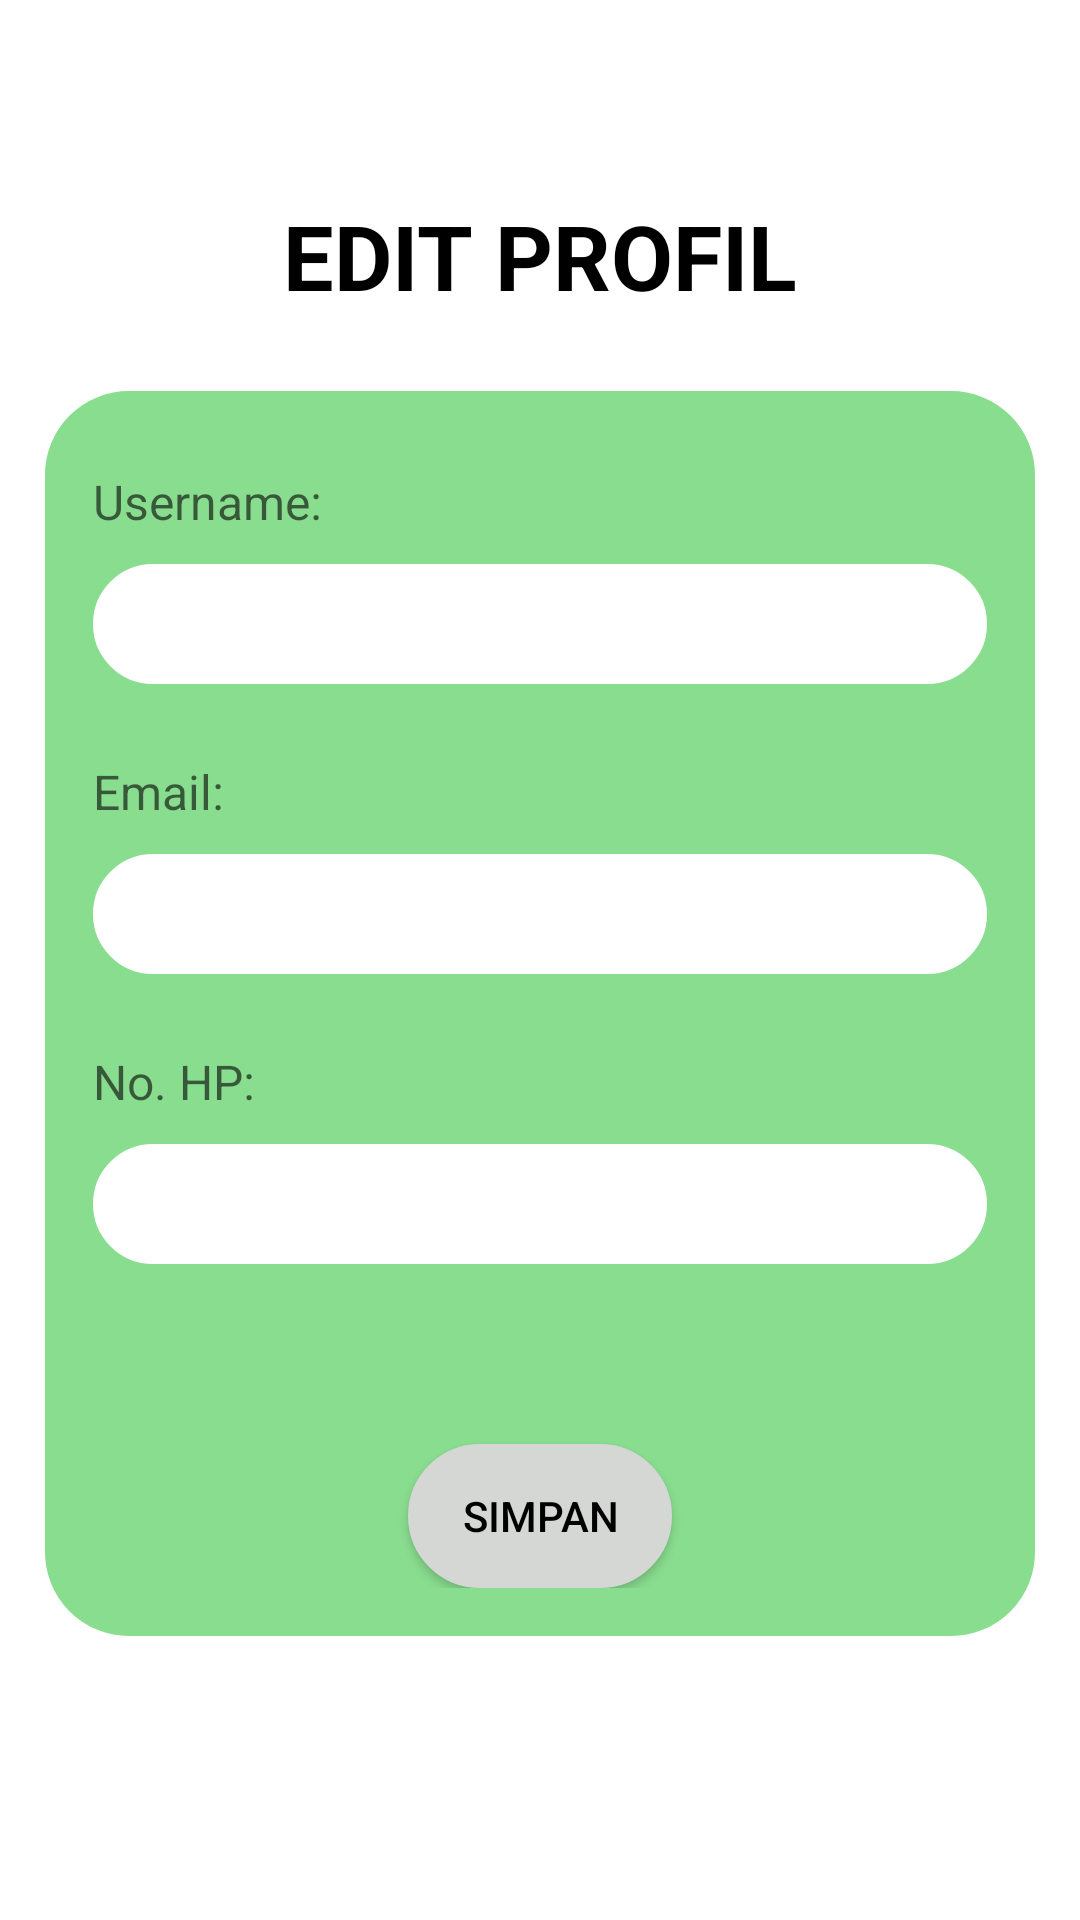

Reconstruct the res/layout file that produces this screen, plus the resources it refers to.
<!-- AndroidManifest.xml: application theme Theme.AppCompat.Light.NoActionBar -->
<!-- res/layout/activity_edit_profil.xml -->
<?xml version="1.0" encoding="utf-8"?>
<RelativeLayout xmlns:android="http://schemas.android.com/apk/res/android"
    xmlns:app="http://schemas.android.com/apk/res-auto"
    android:layout_width="match_parent"
    android:layout_height="match_parent"
    android:padding="15dp"
    android:background="@color/white">

    <ImageButton
        android:id="@+id/btnBack"
        android:layout_width="40dp"
        android:layout_height="40dp"
        android:background="?attr/selectableItemBackgroundBorderless"
        android:src="@drawable/back"
        android:layout_marginTop="10dp"
        android:contentDescription="Back Button"/>

    <TextView
        android:id="@+id/tvProfilTitle"
        android:layout_width="wrap_content"
        android:layout_height="wrap_content"
        android:layout_marginTop="50dp"
        android:text="EDIT PROFIL"
        android:textColor="@color/black"
        android:textSize="30sp"
        android:textStyle="bold"
        android:layout_centerHorizontal="true"/>

    <LinearLayout
        android:id="@+id/biodata"
        android:layout_width="match_parent"
        android:layout_height="wrap_content"
        android:layout_below="@id/tvProfilTitle"
        android:layout_centerHorizontal="true"
        android:layout_marginTop="25dp"
        android:background="@drawable/matcha"
        android:padding="16dp"
        android:orientation="vertical">

        <TextView
            android:layout_width="wrap_content"
            android:layout_height="wrap_content"
            android:hint="Username: "
            android:layout_marginTop="10dp"
            android:textColor="@color/black"
            android:textSize="16sp"/>

        <EditText
            android:id="@+id/editUsername"
            android:layout_width="match_parent"
            android:layout_height="40dp"
            android:layout_marginTop="10dp"
            android:background="@drawable/white"
            android:paddingTop="5dp"
            android:paddingStart="20dp"
            android:text=""
            android:textColor="@color/black"
            android:textSize="20sp" />

        <TextView
            android:layout_width="wrap_content"
            android:layout_height="wrap_content"
            android:hint="Email: "
            android:textColor="@color/black"
            android:textSize="16sp"
            android:layout_marginTop="25dp"/>

        <EditText
            android:id="@+id/editEmail"
            android:layout_width="match_parent"
            android:layout_height="40dp"
            android:layout_marginTop="10dp"
            android:background="@drawable/white"
            android:paddingTop="5dp"
            android:paddingStart="20dp"
            android:text=""
            android:textColor="@color/black"
            android:textSize="20sp" />

        <TextView
            android:layout_width="wrap_content"
            android:layout_height="wrap_content"
            android:hint="No. HP: "
            android:textColor="@color/black"
            android:textSize="16sp"
            android:layout_marginTop="25dp"/>

        <EditText
            android:id="@+id/editNomor"
            android:layout_width="match_parent"
            android:layout_height="40dp"
            android:layout_marginTop="10dp"
            android:layout_marginBottom="10dp"
            android:background="@drawable/white"
            android:paddingTop="5dp"
            android:paddingStart="20dp"
            android:text=""
            android:textColor="@color/black"
            android:textSize="20sp" />

        <Button
            android:id="@+id/btnupdate"
            android:layout_width="wrap_content"
            android:layout_height="wrap_content"
            android:background="@drawable/grey"
            android:layout_marginTop="50dp"
            android:text="Simpan"
            android:textColor="@color/black"
            android:layout_below="@id/tvNomor"
            android:layout_gravity="center"/>

    </LinearLayout>

</RelativeLayout>
<!-- resources referenced by this layout -->
<resources>
  <color name="black">#FF000000</color>
  <color name="white">#FFFFFFFF</color>
  <!-- drawable grey (drawable) -->
  <?xml version="1.0" encoding="utf-8"?>
  <shape xmlns:android="http://schemas.android.com/apk/res/android"
      android:shape="rectangle">
  
      <corners android:radius="27dp"/>
      <solid android:color="@color/grey"/>
      <stroke android:width="2dp" android:color="@color/grey"/>
  
  
  </shape>
  <!-- drawable matcha (drawable) -->
  <?xml version="1.0" encoding="utf-8"?>
  <shape xmlns:android="http://schemas.android.com/apk/res/android"
      android:shape="rectangle">
  
      <corners android:radius="27dp"/>
      <solid android:color="@color/matcha"/>
      <stroke android:width="2dp" android:color="@color/matcha"/>
  
  
  </shape>
  <!-- drawable white (drawable) -->
  <?xml version="1.0" encoding="utf-8"?>
  <shape xmlns:android="http://schemas.android.com/apk/res/android"
      android:shape="rectangle">
  
      <corners android:radius="27dp"/>
      <solid android:color="@color/white"/>
      <stroke android:width="2dp" android:color="@color/white"/>
  
  
  </shape>
  <color name="grey">#D5D7D5</color>
  <color name="matcha">#89DD8F</color>
</resources>
